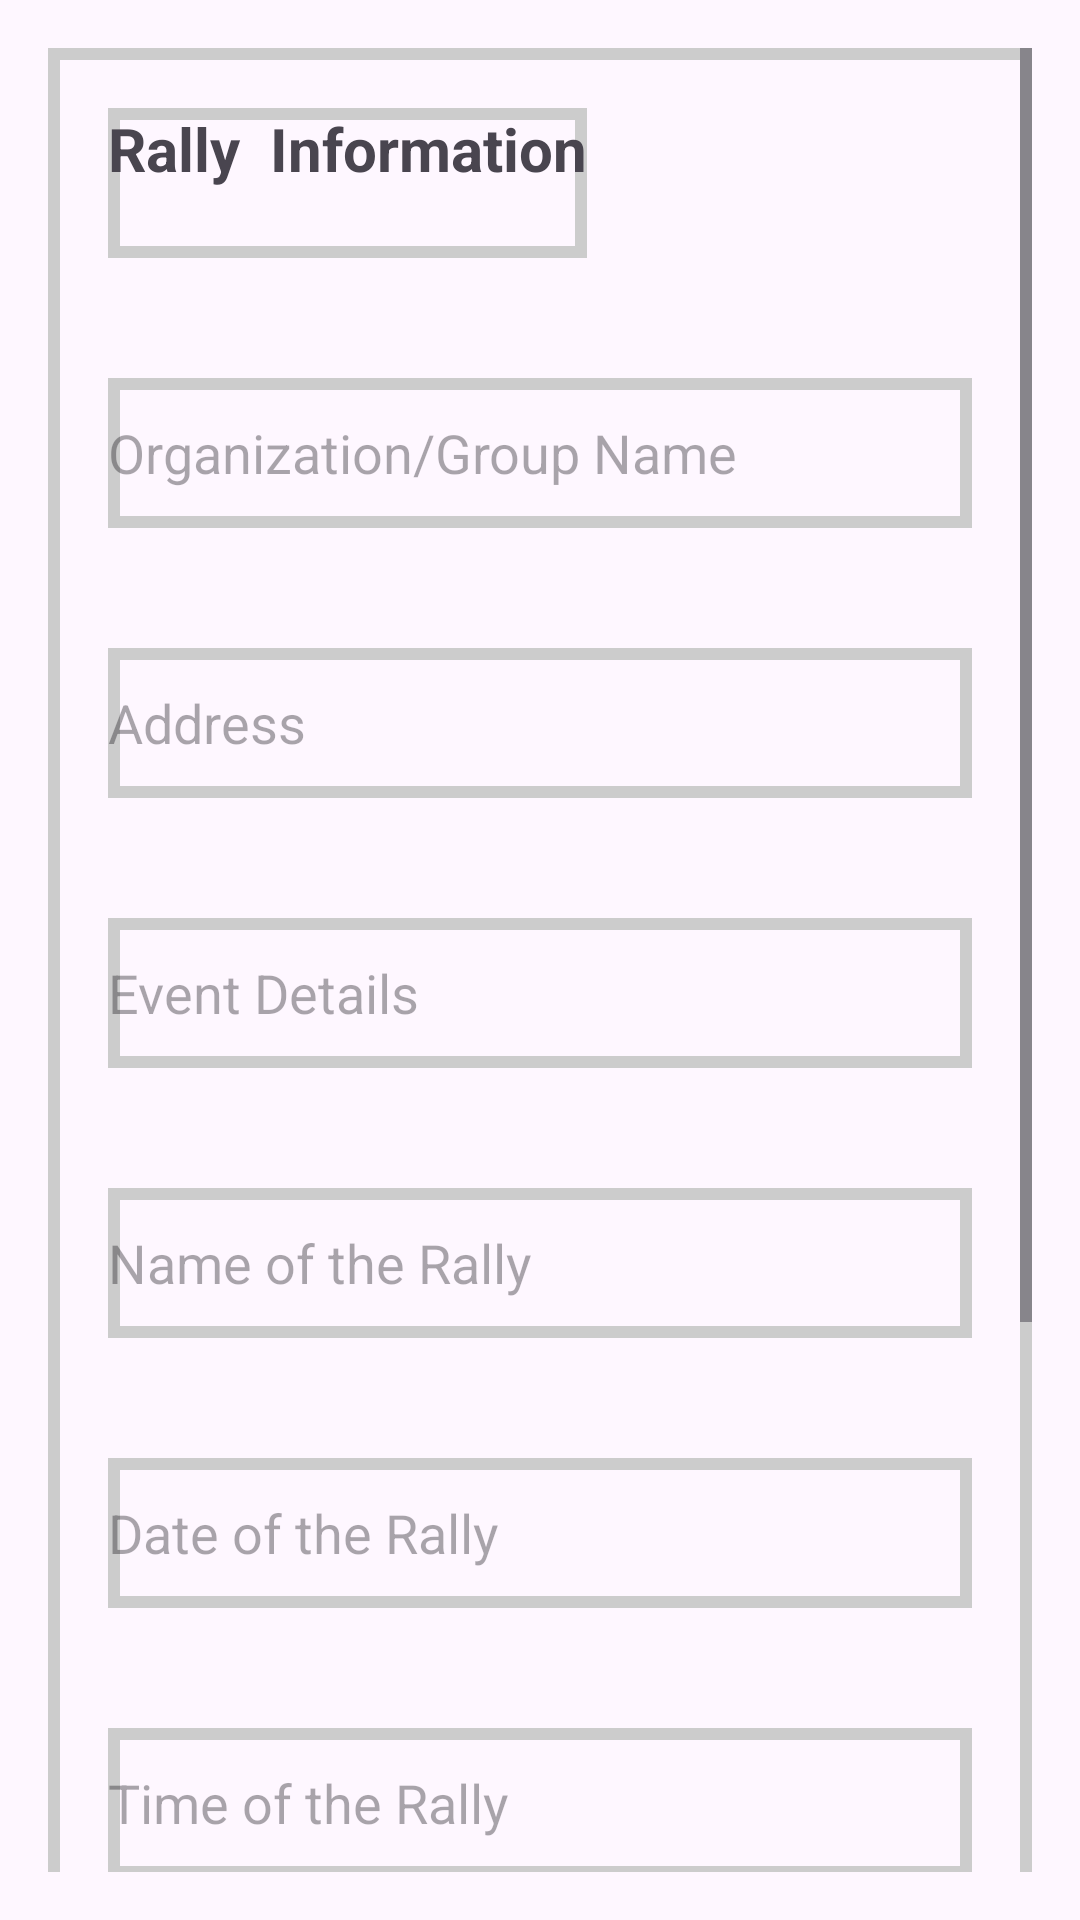

The Android layout XML behind this screen, and the referenced resources:
<!-- AndroidManifest.xml: application theme Theme.UserPoliceApp -->
<!-- res/layout/rallypermission1.xml -->
<ScrollView
    xmlns:android="http://schemas.android.com/apk/res/android"
    android:layout_width="match_parent"
    android:layout_height="match_parent"
    android:padding="16dp">

    <LinearLayout
        android:layout_width="match_parent"
         android:layout_height="50dp"
            android:background="@drawable/textback"
        android:orientation="vertical">

        
        <TextView
            android:layout_width="wrap_content"
             android:layout_height="50dp"
            android:background="@drawable/textback"
            android:text="Rally  Information"
            android:textSize="20sp"
            android:textStyle="bold"
            android:layout_margin="20dp"
            android:layout_marginBottom="16dp"/>

        
        <EditText
            android:id="@+id/editTextOrganizationName"
            android:layout_width="match_parent"
             android:layout_height="50dp"
            android:background="@drawable/textback"
            android:layout_margin="20dp"
            android:hint="Organization/Group Name"/>

        
        <EditText
            android:id="@+id/editTextAddress"
            android:layout_width="match_parent"
             android:layout_height="50dp"
            android:background="@drawable/textback"
            android:layout_margin="20dp"
            android:hint="Address"/>

        
        <EditText
            android:id="@+id/editTextEventDetails"
            android:layout_width="match_parent"
             android:layout_height="50dp"
            android:background="@drawable/textback"
            android:layout_margin="20dp"
            android:hint="Event Details"/>

        
        <EditText
            android:id="@+id/editTextRallyName"
            android:layout_width="match_parent"
             android:layout_height="50dp"
            android:background="@drawable/textback"
            android:layout_margin="20dp"
            android:hint="Name of the Rally"/>

        
        <EditText
            android:id="@+id/editTextRallyDate"
            android:layout_width="match_parent"
             android:layout_height="50dp"
            android:background="@drawable/textback"
            android:layout_margin="20dp"
            android:hint="Date of the Rally"/>

        
        <EditText
            android:id="@+id/editTextRallyTime"
            android:layout_width="match_parent"
             android:layout_height="50dp"
            android:background="@drawable/textback"
            android:layout_margin="20dp"
            android:hint="Time of the Rally"/>

        
        <EditText
            android:id="@+id/editTextRouteLocation"
            android:layout_width="match_parent"
             android:layout_height="50dp"
            android:background="@drawable/textback"
            android:layout_margin="20dp"
            android:hint="Proposed Route/Location"/>

        
        <EditText
            android:id="@+id/editTextParticipantsNumber"
            android:layout_width="match_parent"
             android:layout_height="50dp"
            android:background="@drawable/textback"
            android:layout_margin="20dp"
            android:hint="Expected Number of Participants"/>

        
        <Button
            android:id="@+id/buttonSubmit"
            android:layout_width="match_parent"
             android:layout_height="50dp"
            android:backgroundTint="@drawable/buttonback"
            android:layout_marginLeft="20dp"
            android:layout_marginRight="20dp"
            android:layout_marginBottom="40dp"
            android:text="Save and Next"/>

    </LinearLayout>

</ScrollView>
<!-- resources referenced by this layout -->
<resources>
  <!-- drawable buttonback (drawable) -->
  <?xml version="1.0" encoding="utf-8"?>
  <shape xmlns:android="http://schemas.android.com/apk/res/android">
      <corners android:radius="10dp"/>
      <solid android:color="#3F99FF"/>
  </shape>
  <!-- drawable textback (drawable) -->
  <?xml version="1.0" encoding="utf-8"?>
  <shape xmlns:android="http://schemas.android.com/apk/res/android">
      <stroke android:color="#cccccc"
          android:width="4dp"/>
  
  </shape>
  <style name="Theme.UserPoliceApp" parent="Base.Theme.UserPoliceApp" />
  <style name="Base.Theme.UserPoliceApp" parent="Theme.Material3.DayNight.NoActionBar">
          
          
      </style>
</resources>
